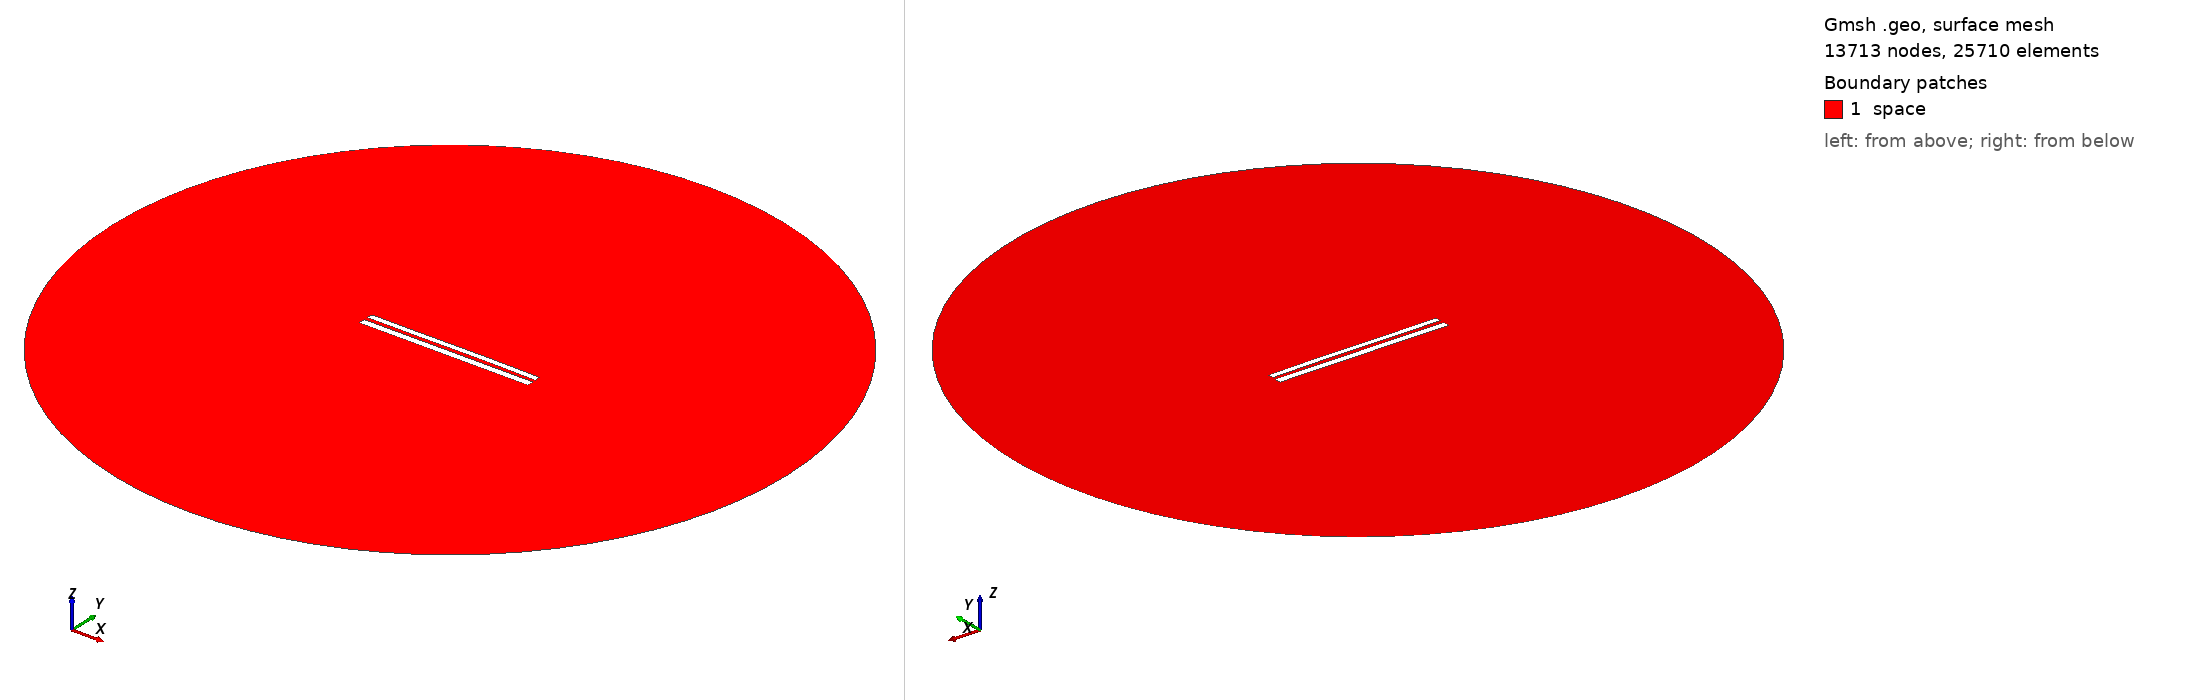

Gmsh geometry script, surface-meshed: 13713 nodes, 25710 surface elements. Boundary patches (legend numbers): 1 space. Left view from above one corner, right view from below the opposite corner. Legend entries are the model's physical surfaces. The drawing asked Gmsh for element sizes between 1% and 20% of the model's largest extent; the script's own settings can give other sizes.

=== 8333.geo (drawn) ===
//---------------------------------------
// Geometry kernel
//---------------------------------------

SetFactory("OpenCASCADE");



//---------------------------------------
// Parameters of the geometry
//---------------------------------------

// Overetch of the upper plate
overetch = 0.25;

// Distance between the plates
distance = 2.25;

// Discretization over the x axis (for the deformation)
nx = 50; 

// Length of the plate
L = 100 - overetch; 

// Number of modes
n = 4; 

// 1st mode coefficient
coeff(1) = -0.075;
beta(1) = 0.596864 * 3.1415926535 / L;

// 2nd mode coefficient
coeff(2) = 0.07499999999999998;
beta(2) = 1.49418 * 3.1415926535 / L;

// 3rd mode coefficient
coeff(3) = -0.075;
beta(3) = 2.50025 * 3.1415926535 / L;

// 4th mode coefficient
coeff(4) = 0.0;
beta(4) = 3.49999 * 3.1415926535 / L;



//---------------------------------------
// Upper plate (deformed rectangle)
//---------------------------------------

// Coordiantes of the upper plate
xmin = -50;
xmax = 50 - overetch;

// Height of the upper plate
yheight = 4 - 2 * overetch;

// Indexes of the points
UpperID[] = {};
LowerID[] = {};
LeftID[] = {};
RightID[] = {};

// Point index
p = 1;

// Horizontal edges
For i In {1:nx}
    x = xmin + (i-1)*(xmax - xmin)/(nx-1);

    y_bottom = distance / 2 + overetch;
    For j In {1:n}
        C = (Cosh(beta(j)*L) + Cos(beta(j)*L)) / (Sinh(beta(j)*L) + Sin(beta(j)*L));
        y_bottom  = y_bottom + coeff(j) * (Cosh(beta(j)*(x+50)) - Cos(beta(j)*(x+50)) - C * (Sinh(beta(j)*(x+50)) - Sin(beta(j)*(x+50))));
    EndFor

    y_top = y_bottom + yheight;

    Point(p) = {x, y_top, 0, 1.0};
    UpperID[i] = p;
    p = p + 1;

    Point(p) = {x, y_bottom, 0, 1.0};
    LowerID[i] = p;
    p = p + 1;
EndFor

// Create point lists
UpperPts[] = {}; LowerPts[] = {};
For i In {1:nx}
  UpperPts[] += {UpperID[i]};
  LowerPts[] += {LowerID[i]};
EndFor

// Build splines
Spline(1) = {UpperPts[]};
Spline(2) = {LowerPts[]};
Line(3) = {LowerPts[nx-1], UpperPts[nx-1]};
Line(4) = {LowerPts[0], UpperPts[0]};

// Build the plane surface
Curve Loop(1) = {2, 3, -1, -4};
Plane Surface(1) = {1};



//---------------------------------------
// Lower plate (rectangle)
//---------------------------------------

// Vertices
Point(1001) = {-50, -1, 0, 1.0};
Point(1002) = { 50, -1, 0, 1.0};
Point(1003) = { 50,  -5, 0, 1.0};
Point(1004) = {-50,  -5, 0, 1.0};

// Edges
Line(5) = {1001, 1002};
Line(6) = {1002, 1003};
Line(7) = {1003, 1004};
Line(8) = {1004, 1001};

// Plane surface
Line Loop(2) = {5, 6, 7, 8};
Plane Surface(2) = {2}; 



//---------------------------------------
// Outer (fictious) boundary
//---------------------------------------

// Points
Point(1005) = {0, 0, 0};       // Center
Point(1006) = {200, 0, 0};     // Start point
Point(1007) = {0, 200, 0};     // 90 degrees
Point(1008) = {-200, 0, 0};    // 180 degrees
Point(1009) = {0, -200, 0};    // 270 degrees

// Circle arcs (each needs start, center, end)
Circle(9) = {1006, 1005, 1007};
Circle(10) = {1007, 1005, 1008};
Circle(11) = {1008, 1005, 1009};
Circle(12) = {1009, 1005, 1006};

// Plane surface for the entire domain
Curve Loop(3) = {9, 10, 11, 12};
Surface(3) = {3};

// Subtract the plates from the whole domain to obtain the actual domain where we want to solve the equations
BooleanDifference{ Surface{3}; Delete; }{ Surface{1}; Surface{2}; Delete; }




//---------------------------------------
// Transfinite Lines/Curves
//---------------------------------------

// Set the number of points on the boundaries
r = 7;

// Plates
Transfinite Curve {1, 2} = 50*r Using Progression 1;
Transfinite Curve {3, 4} = 2*r Using Progression 1;
Transfinite Line {5, 7} = 50*r Using Progression 1;
Transfinite Line {6, 8} = 2*r Using Progression 1;

// Outer boundary
Transfinite Line {9, 10, 11, 12} = 20 Using Progression 1;



//---------------------------------------
// Physical groups
//---------------------------------------                

// Physical curves (boundaries)
Physical Line("force_segment", 10) = {2};
Physical Line("upper_plate", 11) = {1, 3, 4};
Physical Line("lower_plate", 12) = {5, 6, 7, 8};
Physical Line("boundary", 20) = {9, 10, 11, 12};

// Physical Surfaces
Physical Surface("space", 30) = {3};



//---------------------------------------
// 6. Generate the Mesh
//---------------------------------------

// 2D mesh generation
Mesh 2;
